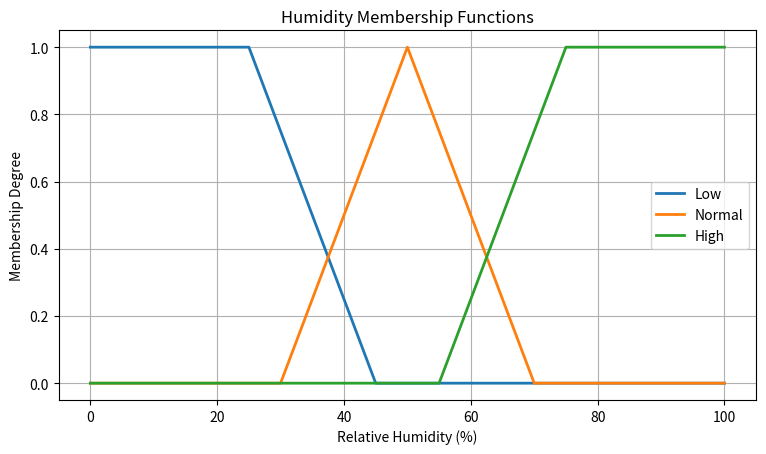

Write Python code to recreate this figure. (Note: this script raises an exception after producing the figure.)

import numpy as np
import matplotlib.pyplot as plt

# Universes of discourse
temperature = np.linspace(0, 40, 401)
humidity = np.linspace(0, 100, 501)
fan_speed = np.linspace(0, 100, 1001)

print("Temperature:", temperature.min(), "to", temperature.max())
print("Humidity:", humidity.min(), "to", humidity.max())
print("Fan Speed:", fan_speed.min(), "to", fan_speed.max())

def trimf(x, abc):
    a,b,c = abc
    x = np.asarray(x,dtype=float)
    y = np.zeros_like(x)

    if b > a:
        left = (x >= a) & (x <= b)
        y[left] = (x[left]-a)/(b-a)

    if c > b:
        right = (x >= b) & (x <= c)
        y[right] = np.maximum(y[right],(c-x[right])/(c-b))

    y[x == b] = 1.0
    return np.clip(y,0,1)


def trapmf(x, abcd):
    a,b,c,d = abcd
    x = np.asarray(x,dtype=float)
    y = np.zeros_like(x)

    if b > a:
        rising = (x >= a) & (x < b)
        y[rising] = (x[rising]-a)/(b-a)

    top = (x >= b) & (x <= c)
    y[top] = 1.0

    if d > c:
        falling = (x > c) & (x <= d)
        y[falling] = (d-x[falling])/(d-c)

    return np.clip(y,0,1)
    

# Humidity membership functions

humidity_mf = {
    "Low": trapmf(humidity, [0, 0, 25, 45]),
    "Normal": trimf(humidity, [30, 50, 70]),
    "High": trapmf(humidity, [55, 75, 100, 100])
}


plt.figure(figsize=(9, 4.8))

for label, values in humidity_mf.items():
    plt.plot(humidity, values, label=label, linewidth=2)

plt.title("Humidity Membership Functions")
plt.xlabel("Relative Humidity (%)")
plt.ylabel("Membership Degree")
plt.ylim(-0.05, 1.05)
plt.grid(True)
plt.legend()
plt.show()




temp_degree = {
    label: float(np.interp(room_temperature, temperature, mf))
    for label, mf in temp_mf.items()
}

{
    "Cool": 0.0,
    "Comfortable": 0.0,
    "Warm": 1.0,
    "Hot": 0.0
}
humidity_degree = {
    label: float(np.interp(room_humidity, humidity, mf))
    for label, mf in humidity_mf.items()
}






# Example crisp sensor readings
room_temperature = 30.0
room_humidity = 70.0

# Calculate temperature membership
temp_degree = {
    label: float(np.interp(room_temperature, temperature, mf))
    for label, mf in temp_mf.items()
}

# Calculate humidity membership
humidity_degree = {
    label: float(np.interp(room_humidity, humidity, mf))
    for label, mf in humidity_mf.items()
}

print("Temperature Membership:")
for label, degree in temp_degree.items():
    print(label, ":", degree)

print("\nHumidity Membership:")
for label, degree in humidity_degree.items():
    print(label, ":", degree)
rules = {
    ("Cool", "Low"): "Low",
    ("Cool", "Normal"): "Low",
    ("Cool", "High"): "Medium",

    ("Comfortable", "Low"): "Low",
    ("Comfortable", "Normal"): "Medium",
    ("Comfortable", "High"): "High",

    ("Warm", "Low"): "Medium",
    ("Warm", "Normal"): "High",
    ("Warm", "High"): "High",

    ("Hot", "Low"): "High",
    ("Hot", "Normal"): "High",
    ("Hot", "High"): "High"
}


# Evaluate every rule

rule_results = []

for (t_label, h_label), out_label in rules.items():

    activation = min(
        temp_degree[t_label],
        humidity_degree[h_label]
    )

    rule_results.append({
        "temperature": t_label,
        "humidity": h_label,
        "output": out_label,
        "activation": activation
    })

print("Rule Activations:")

for row in rule_results:
    if row["activation"] > 0:
        print(
            row["temperature"],
            row["humidity"],
            row["output"],
            row["activation"]
        )
        
        
activation = 0.75

clipped_output = np.minimum(
    activation,
    fan_mf["High"]
)

aggregated_output = np.zeros_like(fan_speed, dtype=float)

for (t_label, h_label), out_label in rules.items():

    activation = min(
        temp_degree[t_label],
        humidity_degree[h_label]
    )

    clipped_output = np.minimum(
        activation,
        fan_mf[out_label]
    )

    aggregated_output = np.maximum(
        aggregated_output,
        clipped_output
    )













# Evaluate rules and aggregate output

rule_results = []
aggregated_output = np.zeros_like(fan_speed, dtype=float)

for (t_label, h_label), out_label in rules.items():

    # Calculate activation
    activation = min(
        temp_degree[t_label],
        humidity_degree[h_label]
    )

    # Clip output membership function
    clipped_output = np.minimum(
        activation,
        fan_mf[out_label]
    )

    # Aggregate using maximum
    aggregated_output = np.maximum(
        aggregated_output,
        clipped_output
    )

    rule_results.append({
        "temperature": t_label,
        "humidity": h_label,
        "output": out_label,
        "activation": activation
    })

print("Rule Activations:")

for row in rule_results:
    if row["activation"] > 0:
        print(
            row["temperature"],
            row["humidity"],
            row["output"],
            row["activation"]
        )
plt.figure(figsize=(10,5))

for label, mf in fan_mf.items():
    plt.plot(fan_speed, mf, linestyle=":",
             label=label + " original")

plt.fill_between(
    fan_speed,
    aggregated_output,
    alpha=0.35,
    label="Aggregated output"
)

plt.plot(
    fan_speed,
    aggregated_output,
    linewidth=2.5,
    label="Aggregated envelope"
)

plt.xlabel("Fan Speed (%)")
plt.ylabel("Membership Degree")
plt.title("Aggregated Fuzzy Output")
plt.legend()
plt.grid()
plt.show()
numerator = np.trapz(fan_speed * aggregated_output, fan_speed)

denominator = np.trapz(aggregated_output, fan_speed)

crisp_output = numerator / denominator

print("Fan Speed:", round(crisp_output, 2), "%")
output_label = max(
    fan_mf,
    key=lambda label: np.interp(crisp_output, fan_speed, fan_mf[label])
)

print("Fan Speed Category:", output_label)
